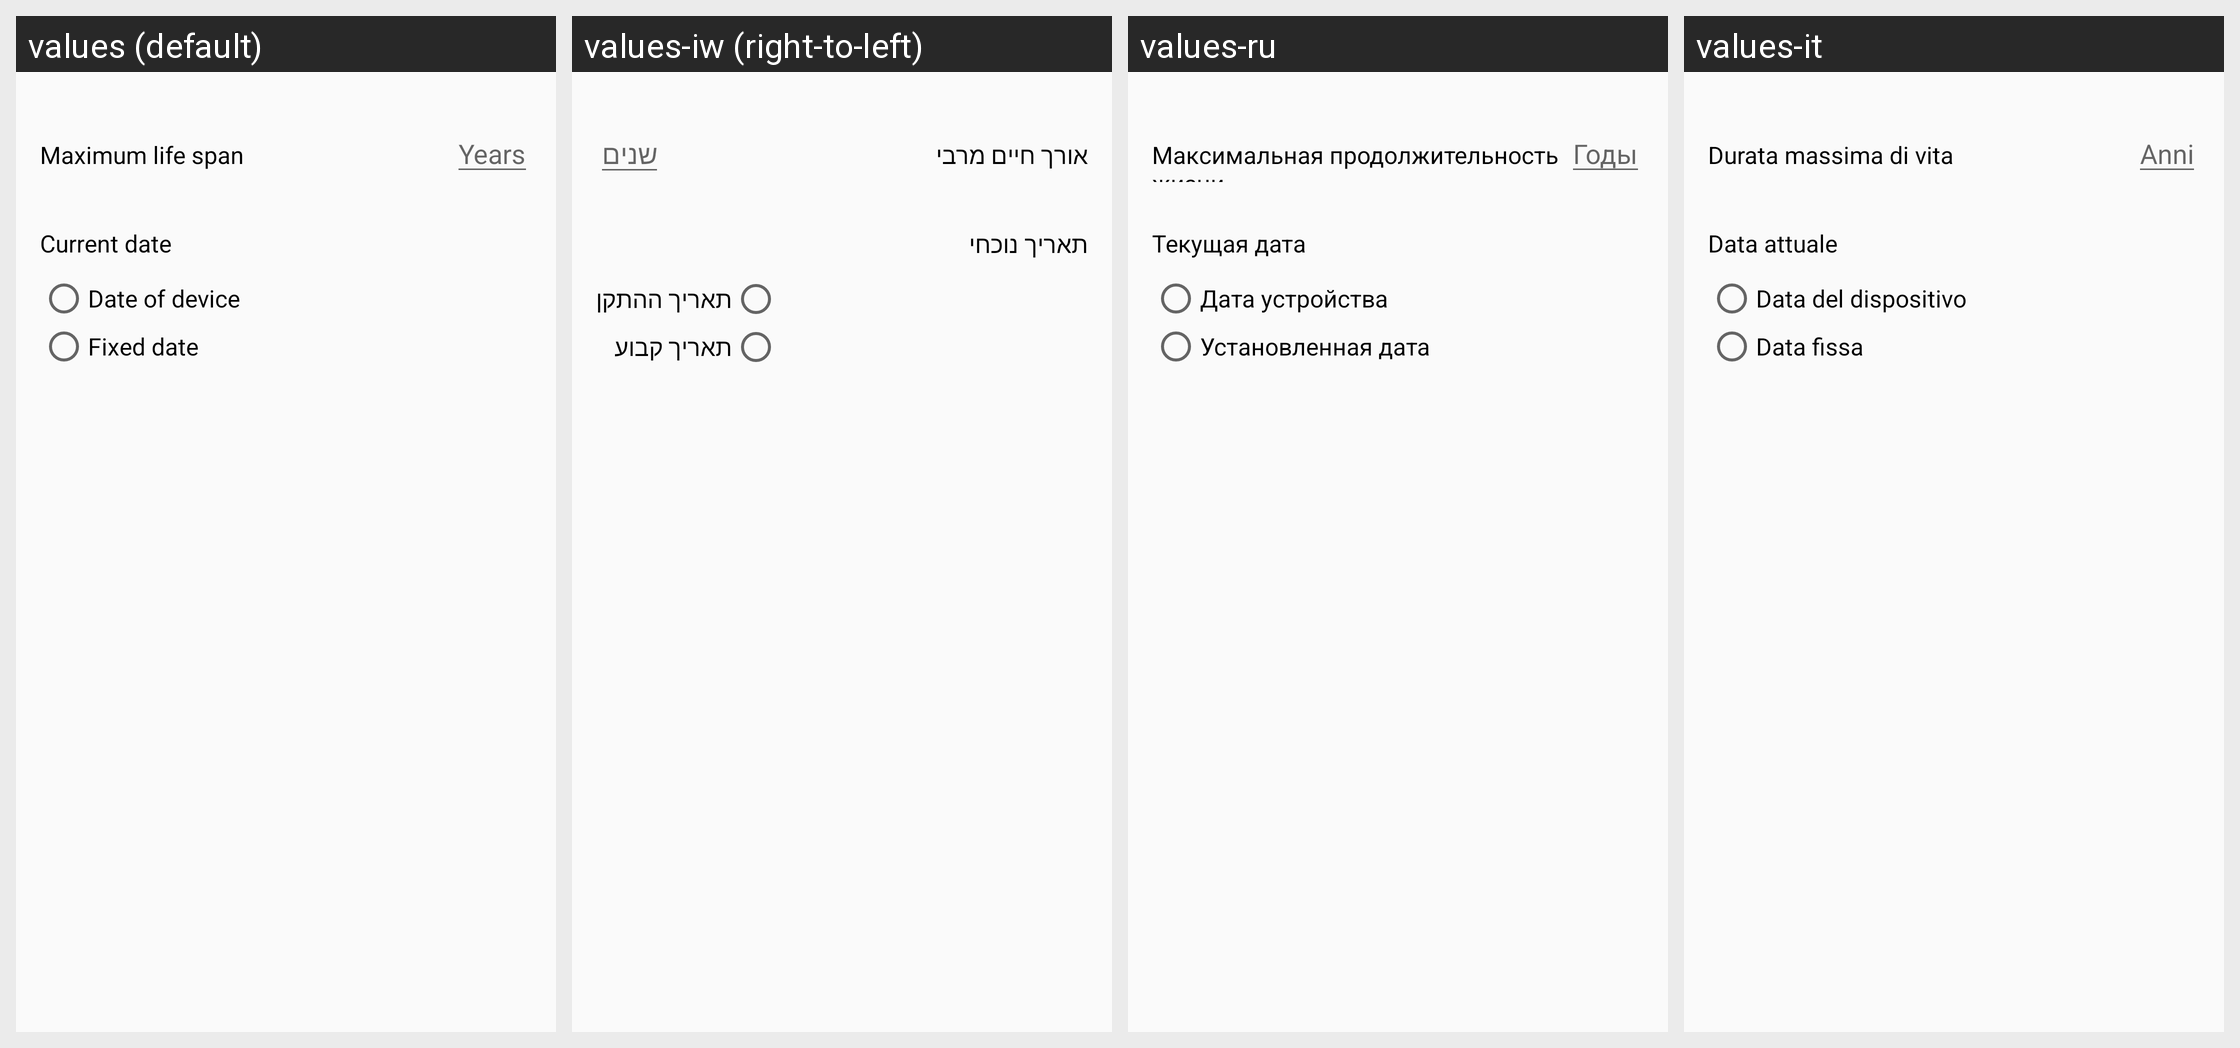

The Android screen above is rendered under several locales of the same app. Produce the string resources it draws, with the default and per-locale values.
Android screen res/layout/tree_settings_activity.xml rendered under 4 locales, left to right: values (default), values-iw (right-to-left), values-ru, values-it. Device: Nexus 5 (rendered at 1080×1920; each locale shown at half size, 540×960, under a caption strip naming it); theme AppTheme.NoActionBar.
Other locales in the repository, not shown: values-ar, values-bg, values-ckb, values-cs, values-da, values-de, values-el, values-eo, values-es, values-fa, values-fr, values-he, values-hr, values-hu, values-in, values-kn, values-lt, values-mr, values-nb, values-nb-rNO, values-nl, values-nl-rBE, values-ota, values-pa-rPK, values-pl, values-pt, values-pt-rAO, values-sk, values-sl, values-sr, values-sv, values-ta, values-ti, values-tr, values-uk, values-vi, values-zh, values-zh-rCN.
Strings drawn on this screen, with the default value and each locale's value (text and hints the layout hard-codes, and strings that could not be matched under every locale, appear in the picture but are not listed):

max_life_span
  values: Maximum life span
  values-iw: אורך חיים מרבי
  values-ru: Максимальная продолжительность жизни
  values-it: Durata massima di vita

years
  values: Years
  values-iw: שנים
  values-ru: Годы
  values-it: Anni

current_date
  values: Current date
  values-iw: תאריך נוכחי
  values-ru: Текущая дата
  values-it: Data attuale

device_date
  values: Date of device
  values-iw: תאריך ההתקן
  values-ru: Дата устройства
  values-it: Data del dispositivo

fixed_date
  values: Fixed date
  values-iw: תאריך קבוע
  values-ru: Установленная дата
  values-it: Data fissa
